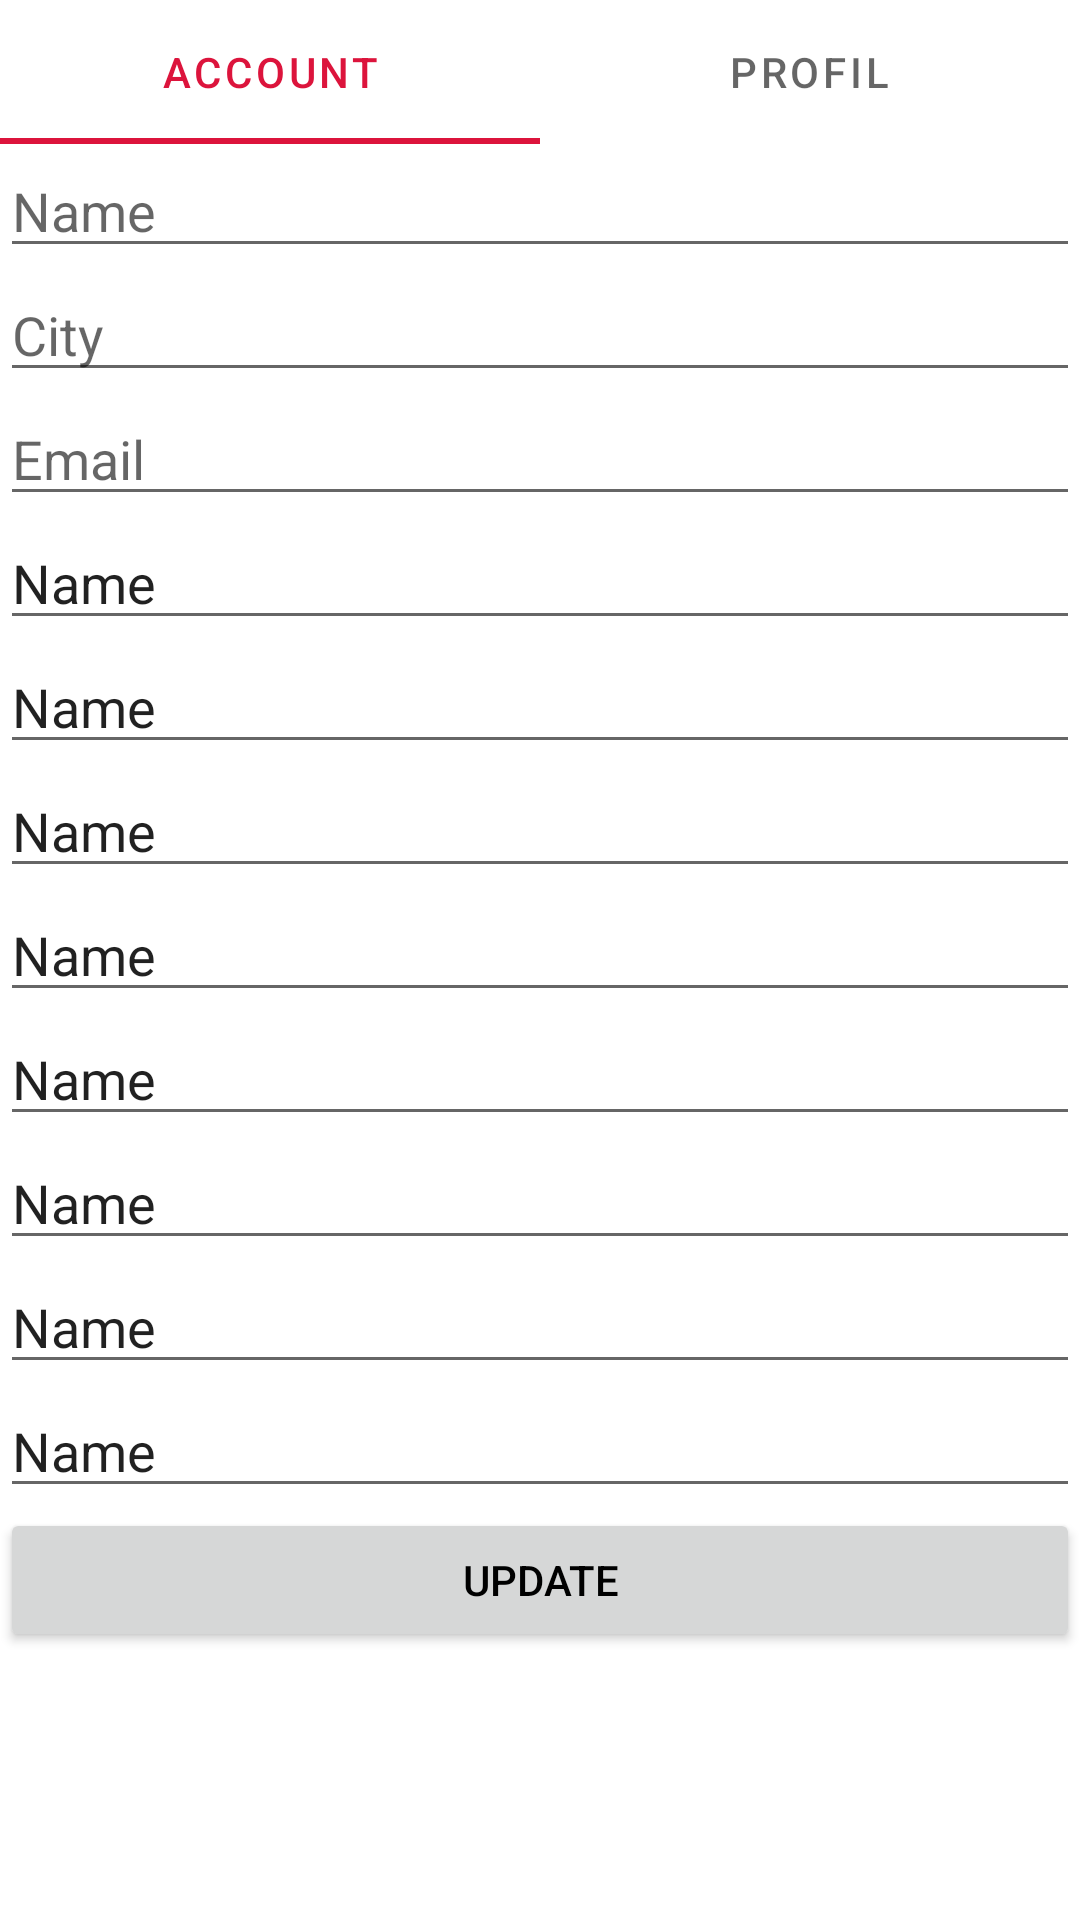

Layout XML and referenced resources for this Android screen:
<!-- AndroidManifest.xml: application theme Theme.Tiers2Confiance.NoActionBar -->
<!-- res/layout/fragment_profil.xml -->
<?xml version="1.0" encoding="utf-8"?>
<androidx.constraintlayout.widget.ConstraintLayout xmlns:android="http://schemas.android.com/apk/res/android"
    xmlns:app="http://schemas.android.com/apk/res-auto"
    xmlns:tools="http://schemas.android.com/tools"
    android:layout_width="match_parent"
    android:layout_height="match_parent"
    tools:context=".Profil.ProfilFragment">




    <com.google.android.material.tabs.TabLayout
        android:id="@+id/tabLayout"
        android:layout_width="match_parent"
        android:layout_height="0dp"
        app:layout_constraintEnd_toEndOf="parent"
        app:layout_constraintHorizontal_bias="0.5"
        app:layout_constraintStart_toStartOf="parent"
        app:layout_constraintTop_toTopOf="parent">

        <com.google.android.material.tabs.TabItem
            android:layout_width="wrap_content"
            android:layout_height="wrap_content"
            android:text="Account" />

        <com.google.android.material.tabs.TabItem
            android:layout_width="wrap_content"
            android:layout_height="wrap_content"
            android:text="Profil" />

    </com.google.android.material.tabs.TabLayout>


    <LinearLayout
        android:id="@+id/linearLayout3"
        android:layout_width="match_parent"
        android:layout_height="0dp"
        android:orientation="vertical"
        app:layout_constraintBottom_toBottomOf="parent"
        app:layout_constraintEnd_toEndOf="parent"
        app:layout_constraintHorizontal_bias="0.5"
        app:layout_constraintStart_toStartOf="parent"
        app:layout_constraintTop_toBottomOf="@+id/tabLayout">

        <EditText
            android:id="@+id/etName"
            android:layout_width="match_parent"
            android:layout_height="wrap_content"
            android:ems="10"
            android:hint="Name"
            android:inputType="textPersonName" />

        <EditText
            android:id="@+id/etCIty"
            android:layout_width="match_parent"
            android:layout_height="wrap_content"
            android:ems="10"
            android:hint="City"
            android:inputType="textPersonName" />

        <EditText
            android:id="@+id/etEmail"
            android:layout_width="match_parent"
            android:layout_height="wrap_content"
            android:ems="10"
            android:hint="Email"
            android:inputType="textPersonName" />

        <EditText
            android:id="@+id/editTextTextPersonName"
            android:layout_width="match_parent"
            android:layout_height="wrap_content"
            android:ems="10"
            android:inputType="textPersonName"
            android:text="Name" />

        <EditText
            android:id="@+id/editTextTextPersonName2"
            android:layout_width="match_parent"
            android:layout_height="wrap_content"
            android:ems="10"
            android:inputType="textPersonName"
            android:text="Name" />

        <EditText
            android:id="@+id/editTextTextPersonName3"
            android:layout_width="match_parent"
            android:layout_height="wrap_content"
            android:ems="10"
            android:inputType="textPersonName"
            android:text="Name" />

        <EditText
            android:id="@+id/editTextTextPersonName4"
            android:layout_width="match_parent"
            android:layout_height="wrap_content"
            android:ems="10"
            android:inputType="textPersonName"
            android:text="Name" />

        <EditText
            android:id="@+id/editTextTextPersonName5"
            android:layout_width="match_parent"
            android:layout_height="wrap_content"
            android:ems="10"
            android:inputType="textPersonName"
            android:text="Name" />

        <EditText
            android:id="@+id/editTextTextPersonName6"
            android:layout_width="match_parent"
            android:layout_height="wrap_content"
            android:ems="10"
            android:inputType="textPersonName"
            android:text="Name" />

        <EditText
            android:id="@+id/editTextTextPersonName7"
            android:layout_width="match_parent"
            android:layout_height="wrap_content"
            android:ems="10"
            android:inputType="textPersonName"
            android:text="Name" />

        <EditText
            android:id="@+id/editTextTextPersonName8"
            android:layout_width="match_parent"
            android:layout_height="wrap_content"
            android:ems="10"
            android:inputType="textPersonName"
            android:text="Name" />

        <Button
            android:id="@+id/btUpdate"
            android:layout_width="match_parent"
            android:layout_height="wrap_content"
            android:onClick="updateNote"
            android:text="Update" />
    </LinearLayout>


</androidx.constraintlayout.widget.ConstraintLayout>
<!-- resources referenced by this layout -->
<resources>
  <style name="Theme.Tiers2Confiance.NoActionBar">
          <item name="windowActionBar">false</item>
          <item name="windowNoTitle">true</item>
      </style>
</resources>
